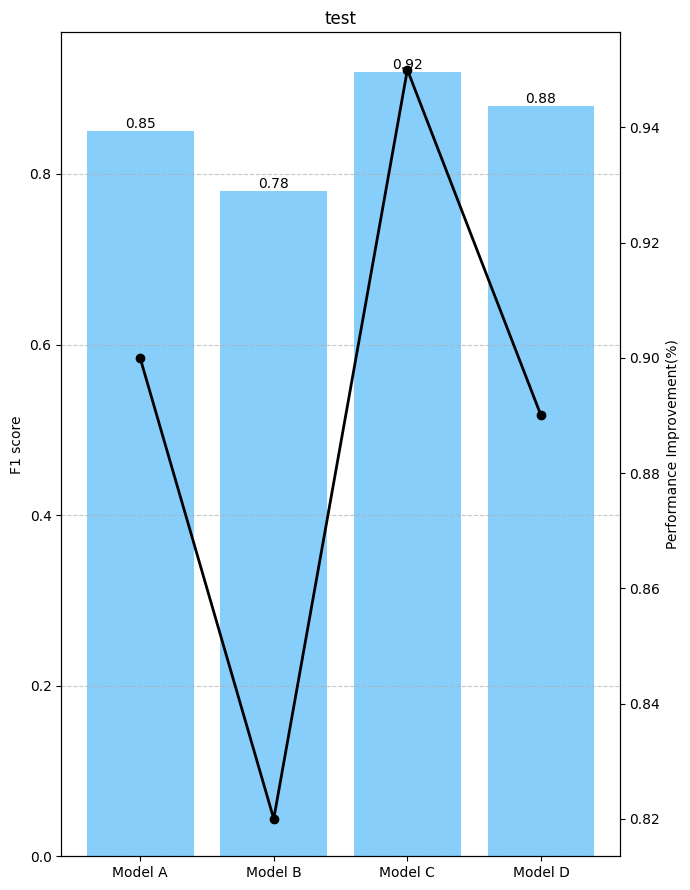

The script that saved this image:
import matplotlib.pyplot as plt
import csv


def find_csv(target):
    csv_file_path = [
        f"{dir_data_source}{target}_A.csv",
        f"{dir_data_source}{target}_B.csv",
    ]
    return csv_file_path


# 範例資料


import matplotlib.pyplot as plt

dir_output = "./"


def graph_maker(bar_data, line_data, graph_name):
    plt.rcParams["font.family"] = "Times New Roman"

    # 創建圖表
    fig, ax1 = plt.subplots(figsize=(7, 9))  # 調整大小為水平圖表比例

    bar_colors = [(135 / 255, 206 / 255, 250 / 255)] * len(models)
    line_color = (0 / 255, 0 / 255, 0 / 255)

    # 繪製垂直長條圖
    ax1.bar(models, bar_data, color=bar_colors)
    ax1.set_ylabel("F1 score")  # 調整為 y 軸標籤
    ax1.set_title(graph_name)
    ax1.grid(axis="y", linestyle="--", alpha=0.7)

    # 顯示每個長條的數值
    for index, value in enumerate(bar_data):
        ax1.text(
            index, value, f"{value:.4}", ha="center", va="bottom"
        )  # 調整文字顯示位置

    # 創建第二個軸，繪製折線圖
    ax2 = ax1.twinx()  # 改用 twin x 軸，與垂直長條圖保持一致
    ax2.plot(
        models,
        line_data,
        color=line_color,
        marker="o",
        label="Line Plot",
        linestyle="-",
        linewidth=2,
    )
    ax2.set_ylabel("Performance Improvement(%)")

    # 調整佈局，防止重疊
    plt.tight_layout()

    # 保存圖表為圖片檔案
    output_filename = f"{dir_output}{graph_name}"
    plt.savefig(f"{output_filename}.png", format="png")

    # 顯示圖表
    plt.show()


models = ["Model A", "Model B", "Model C", "Model D"]
accuracy = [0.85, 0.78, 0.92, 0.88]
line_data = [0.9, 0.82, 0.95, 0.89]

graph_maker(accuracy, line_data, "test")
